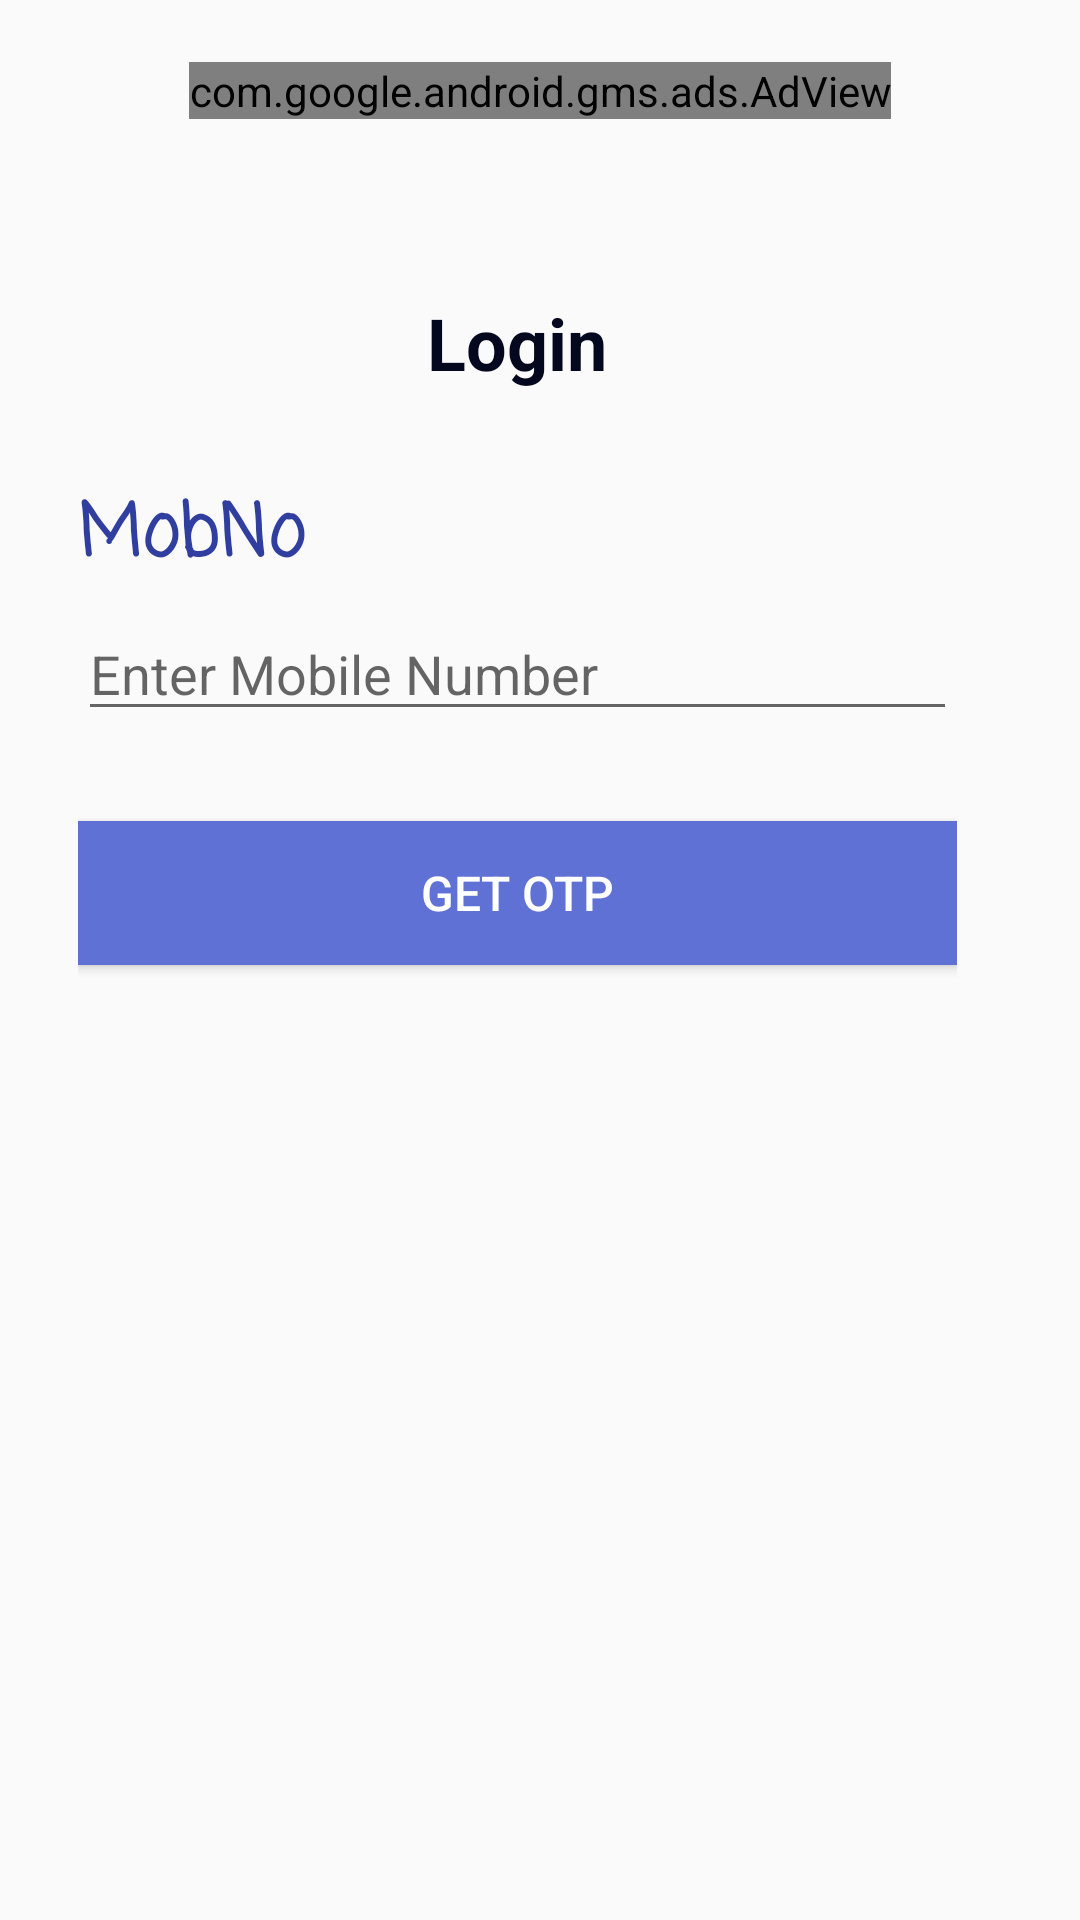

The Android layout XML behind this screen, and the referenced resources:
<!-- AndroidManifest.xml: application theme AppTheme -->
<!-- res/layout/activity_user_login.xml -->
<?xml version="1.0" encoding="utf-8"?>
<androidx.constraintlayout.widget.ConstraintLayout
    xmlns:android="http://schemas.android.com/apk/res/android"
    xmlns:app="http://schemas.android.com/apk/res-auto"
    xmlns:tools="http://schemas.android.com/tools"
    android:layout_width="match_parent"
    android:layout_height="match_parent"
    tools:context=".UserLogin">

    <com.google.android.gms.ads.AdView
        android:id="@+id/adView"
        android:layout_width="wrap_content"
        android:layout_height="wrap_content"
        android:layout_centerInParent="true"
        android:layout_marginTop="8dp"
        android:layout_marginBottom="8dp"
        app:adSize="BANNER"
        app:adUnitId="ca-app-pub-5856609108170870/5664858328"
        app:layout_constraintBottom_toTopOf="@+id/scrol1"
        app:layout_constraintEnd_toEndOf="parent"
        app:layout_constraintStart_toStartOf="parent"
        app:layout_constraintTop_toTopOf="parent">

    </com.google.android.gms.ads.AdView>

    <ScrollView
        android:id="@+id/scrol1"
        android:layout_width="match_parent"
        android:layout_height="match_parent"
        android:layout_marginBottom="8dp"
        android:layout_marginEnd="8dp"
        android:layout_marginStart="8dp"
        android:layout_marginTop="60dp"
        android:scrollbarSize="15dp"
        android:scrollbarStyle="outsideInset"
        app:layout_constraintBottom_toBottomOf="parent"
        app:layout_constraintEnd_toEndOf="parent"
        app:layout_constraintStart_toStartOf="parent"
        app:layout_constraintTop_toTopOf="parent">


    <LinearLayout
        android:layout_width="match_parent"
        android:layout_height="wrap_content"
        android:layout_marginBottom="8dp"
        android:layout_marginEnd="8dp"
        android:layout_marginStart="8dp"
        android:layout_marginTop="8dp"
        android:orientation="vertical"
        android:paddingLeft="10dp"
        android:paddingRight="10dp">

        <TextView
            android:layout_width="match_parent"
            android:layout_height="wrap_content"
            android:text="Login"
            android:gravity="center"
            android:textSize="24sp"
            android:textStyle="bold"
            android:textColor="#04081E"
            android:layout_marginTop="30dp">

        </TextView>

        <LinearLayout
            android:layout_width="match_parent"
            android:layout_height="wrap_content"
            android:orientation="vertical"
            android:layout_marginTop="30dp">

            <TextView
                android:id="@+id/textView1"
                android:layout_width="match_parent"
                android:layout_height="wrap_content"
                android:fontFamily="casual"
                android:paddingBottom="5dp"
                android:text="@string/mobno"
                android:textColor="@color/colorPrimaryDark"
                android:textSize="24sp"
                android:textStyle="bold"
                tools:layout_editor_absoluteX="16dp"
                tools:layout_editor_absoluteY="16dp" />

            <EditText
                android:id="@+id/eTmob"
                android:layout_width="match_parent"
                android:layout_height="wrap_content"
                android:layout_marginBottom="10dp"
                android:ems="10"
                android:hint="@string/enter_mobilenumber"
                android:inputType="number"
                android:textColor="?android:attr/colorForeground"
                tools:layout_editor_absoluteX="95dp"
                tools:layout_editor_absoluteY="16dp" />

            <Button
                android:id="@+id/btnotp"
                android:layout_width="match_parent"
                android:layout_height="wrap_content"
                android:background="@color/colorPrimary"
                android:textColor="#FFFFFF"
                android:textSize="16sp"
                android:layout_marginTop="20dp"
                android:text="@string/get_otp" />

            <LinearLayout
                android:layout_width="match_parent"
                android:layout_height="wrap_content"
                android:orientation="vertical"
                android:visibility="invisible"
                android:id="@+id/linearlayout"
                android:layout_marginTop="30dp"
                android:layout_marginBottom="30dp">

                <TextView
                    android:id="@+id/textView"
                    android:layout_width="match_parent"
                    android:layout_height="wrap_content"
                    android:fontFamily="casual"
                    android:text="@string/otp"
                    android:textColor="@color/colorPrimaryDark"
                    android:textSize="24sp"
                    android:textStyle="bold"
                    tools:layout_editor_absoluteX="16dp"
                    tools:layout_editor_absoluteY="16dp" />

                <EditText
                    android:id="@+id/eTotp"
                    android:layout_width="match_parent"
                    android:layout_height="wrap_content"
                    android:layout_marginBottom="10dp"
                    android:ems="10"
                    android:hint="@string/enter_otp"
                    android:inputType="number"
                    android:textColor="?android:attr/colorForeground"
                    tools:layout_editor_absoluteX="95dp"
                    tools:layout_editor_absoluteY="16dp" />

                <Button
                    android:id="@+id/btnlogin"
                    android:layout_width="match_parent"
                    android:layout_height="wrap_content"
                    android:background="@color/colorPrimary"
                    android:textColor="#FFFFFF"
                    android:textSize="16sp"
                    android:layout_marginTop="20dp"
                    android:text="@string/login" />

            </LinearLayout>

        </LinearLayout>

    </LinearLayout>

    </ScrollView>

</androidx.constraintlayout.widget.ConstraintLayout>
<!-- resources referenced by this layout -->
<resources>
  <color name="colorPrimary">#5f71d5</color>
  <color name="colorPrimaryDark">#303f9f</color>
  <string name="enter_mobilenumber">Enter Mobile Number</string>
  <string name="enter_otp">Enter OTP</string>
  <string name="get_otp">GET OTP</string>
  <string name="login">Login</string>
  <string name="mobno">MobNo</string>
  <string name="otp">OTP</string>
  <style name="AppTheme" parent="Theme.AppCompat.Light.DarkActionBar">
          
          <item name="colorPrimary">@color/colorPrimary</item>
          <item name="colorPrimaryDark">@color/colorPrimaryDark</item>
          <item name="colorAccent">@color/colorAccent</item>
      </style>
  <color name="colorAccent">#FF4081</color>
</resources>
